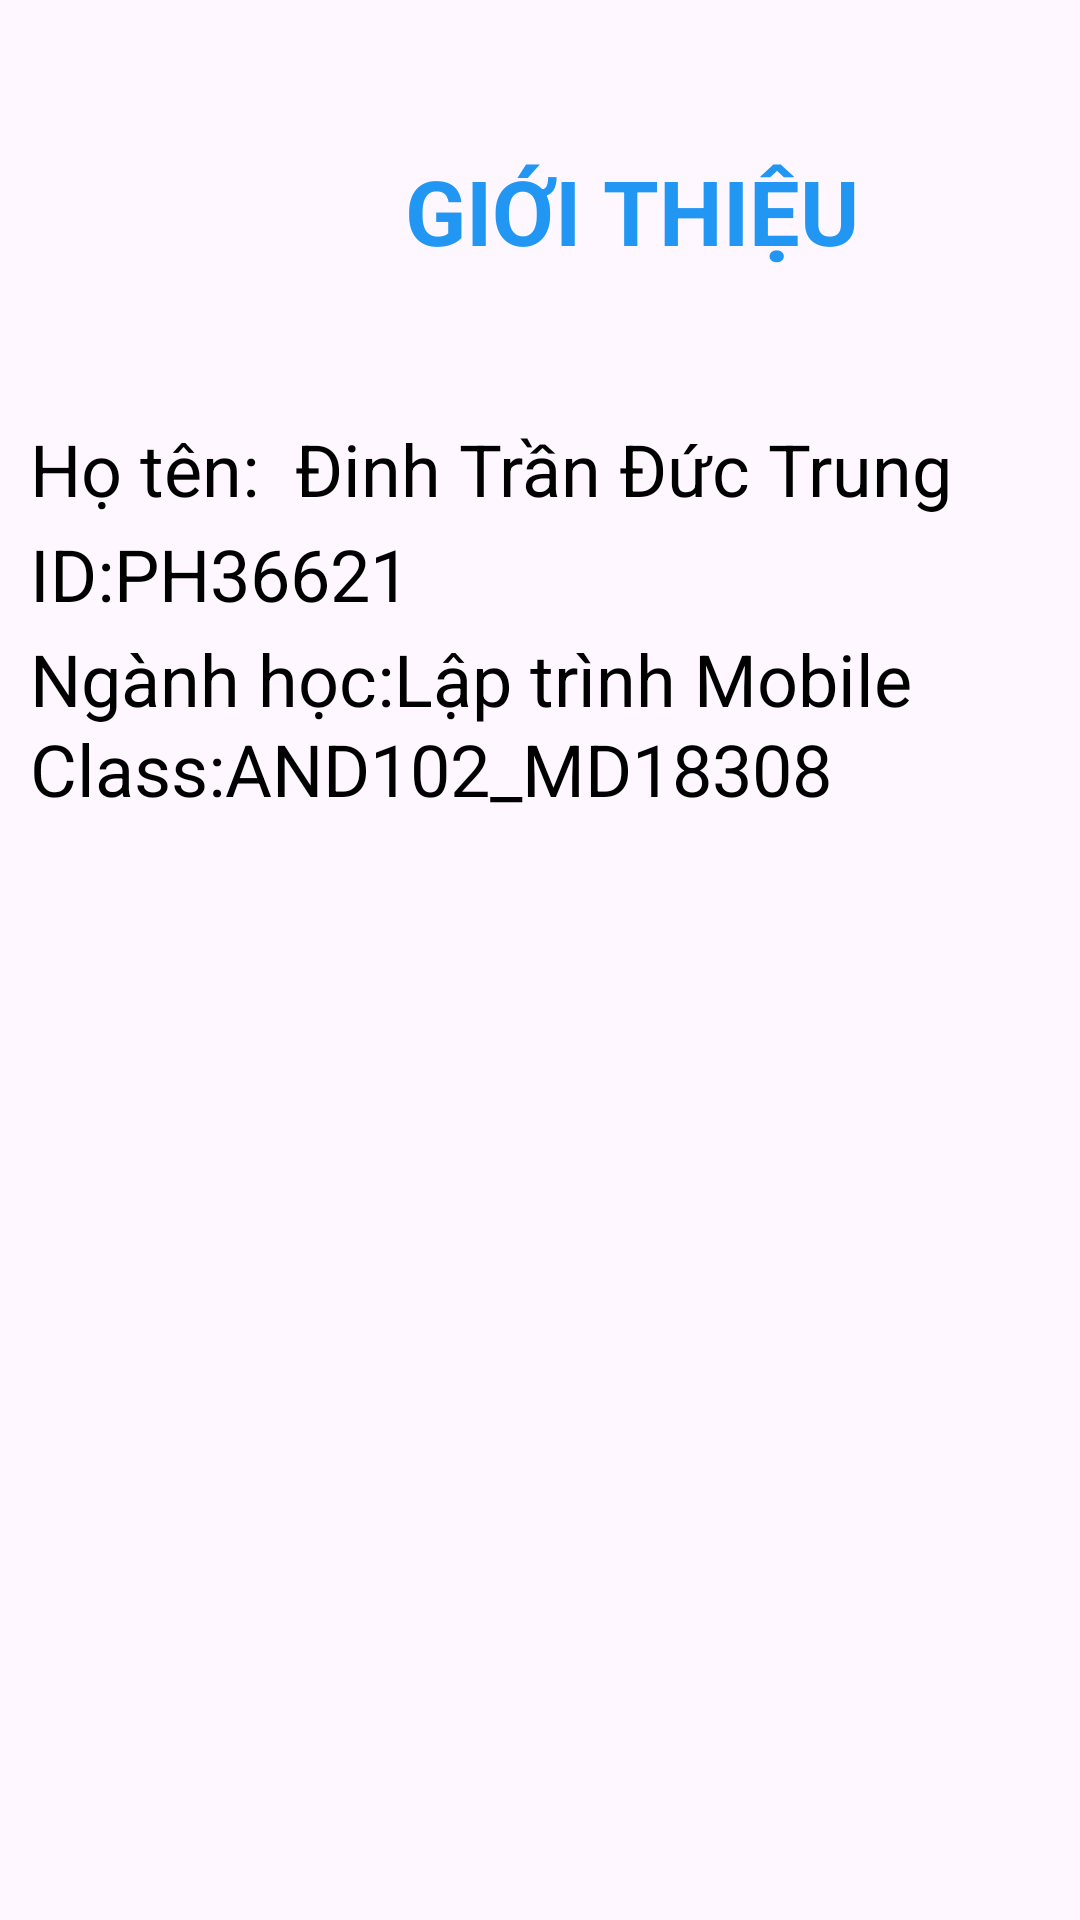

This screen was rendered from an Android layout file. Write that file and the resources it references.
<!-- AndroidManifest.xml: application theme Theme.Asm2_ducph36201 -->
<!-- res/layout/fragment_frg2.xml -->
<?xml version="1.0" encoding="utf-8"?>
<FrameLayout xmlns:android="http://schemas.android.com/apk/res/android"
    xmlns:tools="http://schemas.android.com/tools"
    android:layout_width="match_parent"
    android:layout_height="match_parent"
   >

    
    <TextView
        android:layout_width="match_parent"
        android:layout_height="wrap_content"
        android:text="GIỚI THIỆU"
        android:layout_marginLeft="135dp"
        android:layout_marginTop="50dp"
        android:textColor="#2196F3"
        android:textSize="30sp"
        android:textStyle="bold"
        />
    <TextView
        android:layout_width="match_parent"
        android:layout_height="wrap_content"
        android:text="Họ tên:  Đinh Trần Đức Trung"
        android:layout_marginTop="140dp"
        android:layout_marginLeft="10dp"
        android:textColor="@color/black"
        android:textSize="24sp"
        />

    <TextView
        android:layout_width="match_parent"
        android:layout_height="wrap_content"
        android:layout_marginLeft="10dp"
        android:layout_marginTop="175dp"
        android:text="ID:PH36621"
        android:textColor="@color/black"
        android:textSize="24sp" />

    <TextView
        android:layout_width="match_parent"
        android:layout_height="wrap_content"
        android:text="Ngành học:Lập trình Mobile"
        android:layout_marginTop="210dp"
        android:layout_marginLeft="10dp"
        android:textColor="@color/black"
        android:textSize="24sp"
        />
    <TextView
        android:layout_width="match_parent"
        android:layout_height="wrap_content"
        android:text="Class:AND102_MD18308"
        android:layout_marginTop="240dp"
        android:layout_marginLeft="10dp"
        android:textColor="@color/black"
        android:textSize="24sp"
        />
</FrameLayout>
<!-- resources referenced by this layout -->
<resources>
  <style name="Theme.Asm2_ducph36201" parent="Base.Theme.Asm2_ducph36201" />
  <style name="Base.Theme.Asm2_ducph36201" parent="Theme.Material3.DayNight.NoActionBar">
          
          
      </style>
  <!-- not gathered from this repository: default colours our renderer supplied (Android Studio template values) -->
  <color name="black">#FF000000</color>
</resources>
